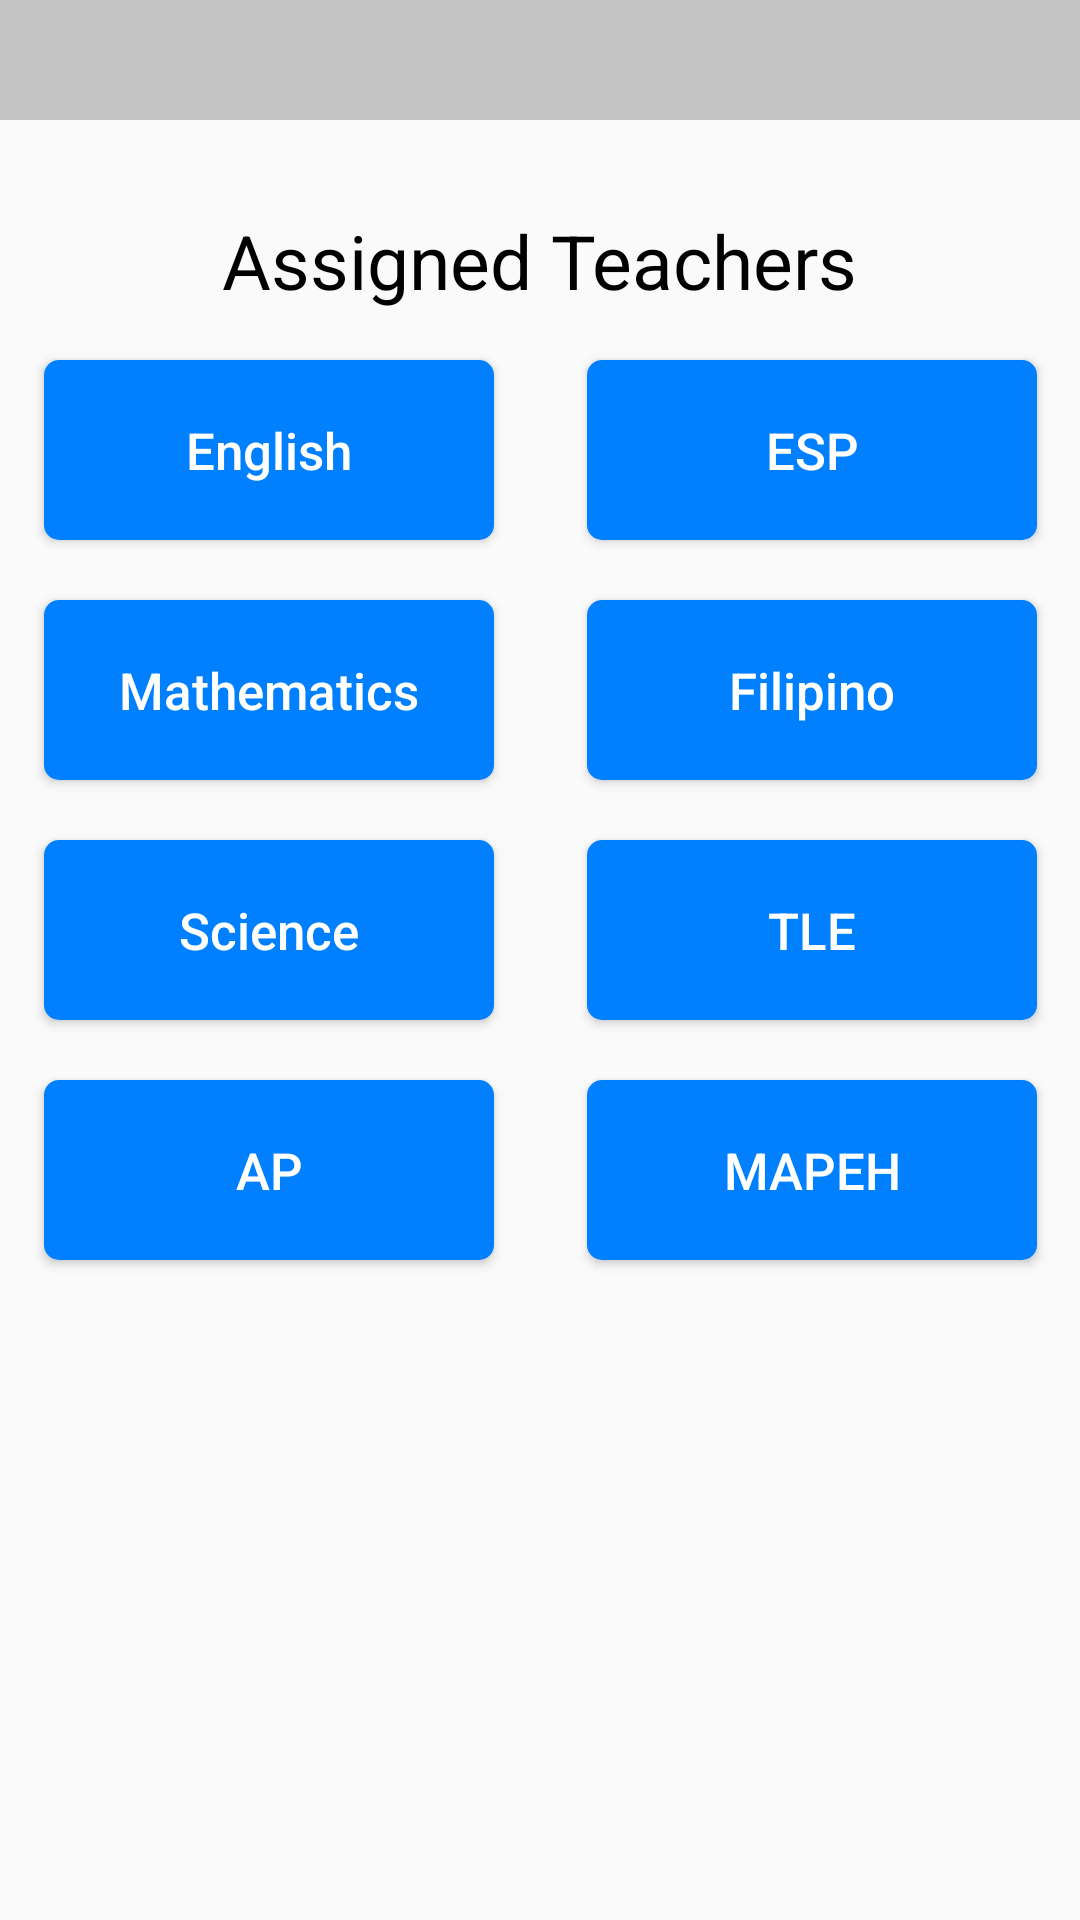

Write the Android layout XML for this screen, with the resource values it uses.
<!-- AndroidManifest.xml: application theme Theme.ModuleTracker -->
<!-- res/layout/activity_head_subjects.xml -->
<?xml version="1.0" encoding="utf-8"?>
<androidx.constraintlayout.widget.ConstraintLayout xmlns:android="http://schemas.android.com/apk/res/android"
    xmlns:app="http://schemas.android.com/apk/res-auto"
    xmlns:tools="http://schemas.android.com/tools"
    android:layout_width="match_parent"
    android:layout_height="match_parent"
    tools:context=".HeadSubjects">

    <View
        android:id="@+id/view3"
        android:layout_width="match_parent"
        android:layout_height="40dp"
        android:background="@color/cardview_shadow_start_color"
        app:layout_constraintEnd_toEndOf="parent"
        app:layout_constraintStart_toStartOf="parent"
        app:layout_constraintTop_toTopOf="parent" />

    <TextView
        android:id="@+id/lb_name"
        android:layout_width="wrap_content"
        android:layout_height="wrap_content"
        android:layout_marginStart="16dp"
        android:layout_marginLeft="16dp"
        android:layout_marginTop="8dp"
        android:text=""
        android:textColor="@color/black"
        android:textSize="15sp"
        app:layout_constraintStart_toStartOf="@+id/view3"
        app:layout_constraintTop_toTopOf="@+id/view3" />

    <TextView
        android:id="@+id/lb_date"
        android:layout_width="wrap_content"
        android:layout_height="wrap_content"
        android:layout_marginTop="8dp"
        android:layout_marginEnd="16dp"
        android:layout_marginRight="16dp"
        android:text=""
        android:textColor="@color/black"
        android:textSize="15sp"
        app:layout_constraintEnd_toEndOf="@+id/view3"
        app:layout_constraintTop_toTopOf="@+id/view3" />

    <ImageView
        android:id="@+id/ic_head_menu_bar"
        android:layout_width="25dp"
        android:layout_height="25dp"
        android:layout_marginStart="30dp"
        android:layout_marginLeft="30dp"
        android:layout_marginTop="20dp"
        android:contentDescription="TODO"
        android:src="@drawable/menu_bar_icon"
        app:layout_constraintStart_toStartOf="parent"
        app:layout_constraintTop_toBottomOf="@+id/view3" />

    <TextView
        android:layout_width="wrap_content"
        android:layout_height="wrap_content"
        android:layout_marginTop="30dp"
        android:text="Assigned Teachers"
        android:textColor="@color/black"
        android:textSize="25sp"
        app:layout_constraintEnd_toEndOf="parent"
        app:layout_constraintStart_toStartOf="parent"
        app:layout_constraintTop_toBottomOf="@+id/view3" />


    <Button
        android:id="@+id/btn_head_english"
        android:layout_width="150dp"
        android:layout_height="60dp"
        android:layout_marginTop="80dp"
        android:layout_marginEnd="15dp"
        android:layout_marginRight="15dp"
        android:background="@drawable/mt_button3"
        android:text="English"
        android:textAllCaps="false"
        android:textColor="@color/white"
        android:textSize="17sp"
        app:layout_constraintEnd_toStartOf="@+id/view2"
        app:layout_constraintTop_toBottomOf="@+id/view3" />

    <Button
        android:id="@+id/btn_head_math"
        android:layout_width="150dp"
        android:layout_height="60dp"
        android:layout_marginTop="20dp"
        android:background="@drawable/mt_button3"
        android:text="Mathematics"
        android:textAllCaps="false"
        android:textColor="@color/white"
        android:textSize="17sp"
        app:layout_constraintStart_toStartOf="@+id/btn_head_english"
        app:layout_constraintTop_toBottomOf="@+id/btn_head_english" />

    <Button
        android:id="@+id/btn_head_science"
        android:layout_width="150dp"
        android:layout_height="60dp"
        android:layout_marginTop="20dp"
        android:background="@drawable/mt_button3"
        android:text="Science"
        android:textAllCaps="false"
        android:textColor="@color/white"
        android:textSize="17sp"
        app:layout_constraintStart_toStartOf="@+id/btn_head_english"
        app:layout_constraintTop_toBottomOf="@+id/btn_head_math" />

    <Button
        android:id="@+id/btn_head_ap"
        android:layout_width="150dp"
        android:layout_height="60dp"
        android:layout_marginTop="20dp"
        android:background="@drawable/mt_button3"
        android:text="AP"
        android:textAllCaps="false"
        android:textColor="@color/white"
        android:textSize="17sp"
        app:layout_constraintStart_toStartOf="@+id/btn_head_english"
        app:layout_constraintTop_toBottomOf="@+id/btn_head_science" />

    <View
        android:id="@+id/view2"
        android:layout_width="1dp"
        android:layout_height="match_parent"
        app:layout_constraintEnd_toEndOf="parent"
        app:layout_constraintStart_toStartOf="parent" />

    <Button
        android:id="@+id/btn_head_esp"
        android:layout_width="150dp"
        android:layout_height="60dp"
        android:layout_marginStart="15dp"
        android:layout_marginLeft="15dp"
        android:layout_marginTop="80dp"
        android:background="@drawable/mt_button3"
        android:text="ESP"
        android:textAllCaps="false"
        android:textColor="@color/white"
        android:textSize="17sp"
        app:layout_constraintStart_toEndOf="@+id/view2"
        app:layout_constraintTop_toBottomOf="@+id/view3" />

    <Button
        android:id="@+id/btn_head_filipino"
        android:layout_width="150dp"
        android:layout_height="60dp"
        android:layout_marginTop="20dp"
        android:background="@drawable/mt_button3"
        android:text="Filipino"
        android:textAllCaps="false"
        android:textColor="@color/white"
        android:textSize="17sp"
        app:layout_constraintStart_toStartOf="@+id/btn_head_esp"
        app:layout_constraintTop_toBottomOf="@+id/btn_head_esp" />

    <Button
        android:id="@+id/btn_head_tle"
        android:layout_width="150dp"
        android:layout_height="60dp"
        android:layout_marginTop="20dp"
        android:background="@drawable/mt_button3"
        android:text="TLE"
        android:textAllCaps="false"
        android:textColor="@color/white"
        android:textSize="17sp"
        app:layout_constraintStart_toStartOf="@+id/btn_head_esp"
        app:layout_constraintTop_toBottomOf="@+id/btn_head_filipino" />

    <Button
        android:id="@+id/btn_head_mapeh"
        android:layout_width="150dp"
        android:layout_height="60dp"
        android:layout_marginTop="20dp"
        android:background="@drawable/mt_button3"
        android:text="MAPEH"
        android:textAllCaps="false"
        android:textColor="@color/white"
        android:textSize="17sp"
        app:layout_constraintStart_toStartOf="@+id/btn_head_esp"
        app:layout_constraintTop_toBottomOf="@+id/btn_head_tle" />

</androidx.constraintlayout.widget.ConstraintLayout>
<!-- resources referenced by this layout -->
<resources>
  <color name="black">#FF000000</color>
  <color name="white">#FFFFFFFF</color>
  <!-- drawable mt_button3 (drawable) -->
  <?xml version="1.0" encoding="utf-8"?>
  <selector xmlns:android="http://schemas.android.com/apk/res/android">
      <item android:state_pressed="true">
          <shape android:shape="rectangle">
              <corners android:radius="5dp"/>
              <gradient android:angle="-90"
                  android:startColor="@color/azure"
                  android:endColor="@color/royal_azure"/>
          </shape>
      </item>
      <item>
          <shape android:shape="rectangle">
              <corners android:radius="5dp"/>
              <solid android:color="@color/azure"/>
          </shape>
      </item>
  
  </selector>
  <style name="Theme.ModuleTracker" parent="Theme.AppCompat.Light.NoActionBar">
          
          <item name="colorPrimary">@color/purple_500</item>
          <item name="colorPrimaryVariant">@color/purple_700</item>
          <item name="colorOnPrimary">@color/white</item>
          
          <item name="colorSecondary">@color/teal_200</item>
          <item name="colorSecondaryVariant">@color/teal_700</item>
          <item name="colorOnSecondary">@color/black</item>
          
      </style>
  <color name="azure">#FF0080FE</color>
  <color name="royal_azure">#FF003FFF</color>
  <color name="purple_500">#FF6200EE</color>
  <color name="purple_700">#FF3700B3</color>
  <color name="teal_200">#FF03DAC5</color>
  <color name="teal_700">#FF018786</color>
</resources>
